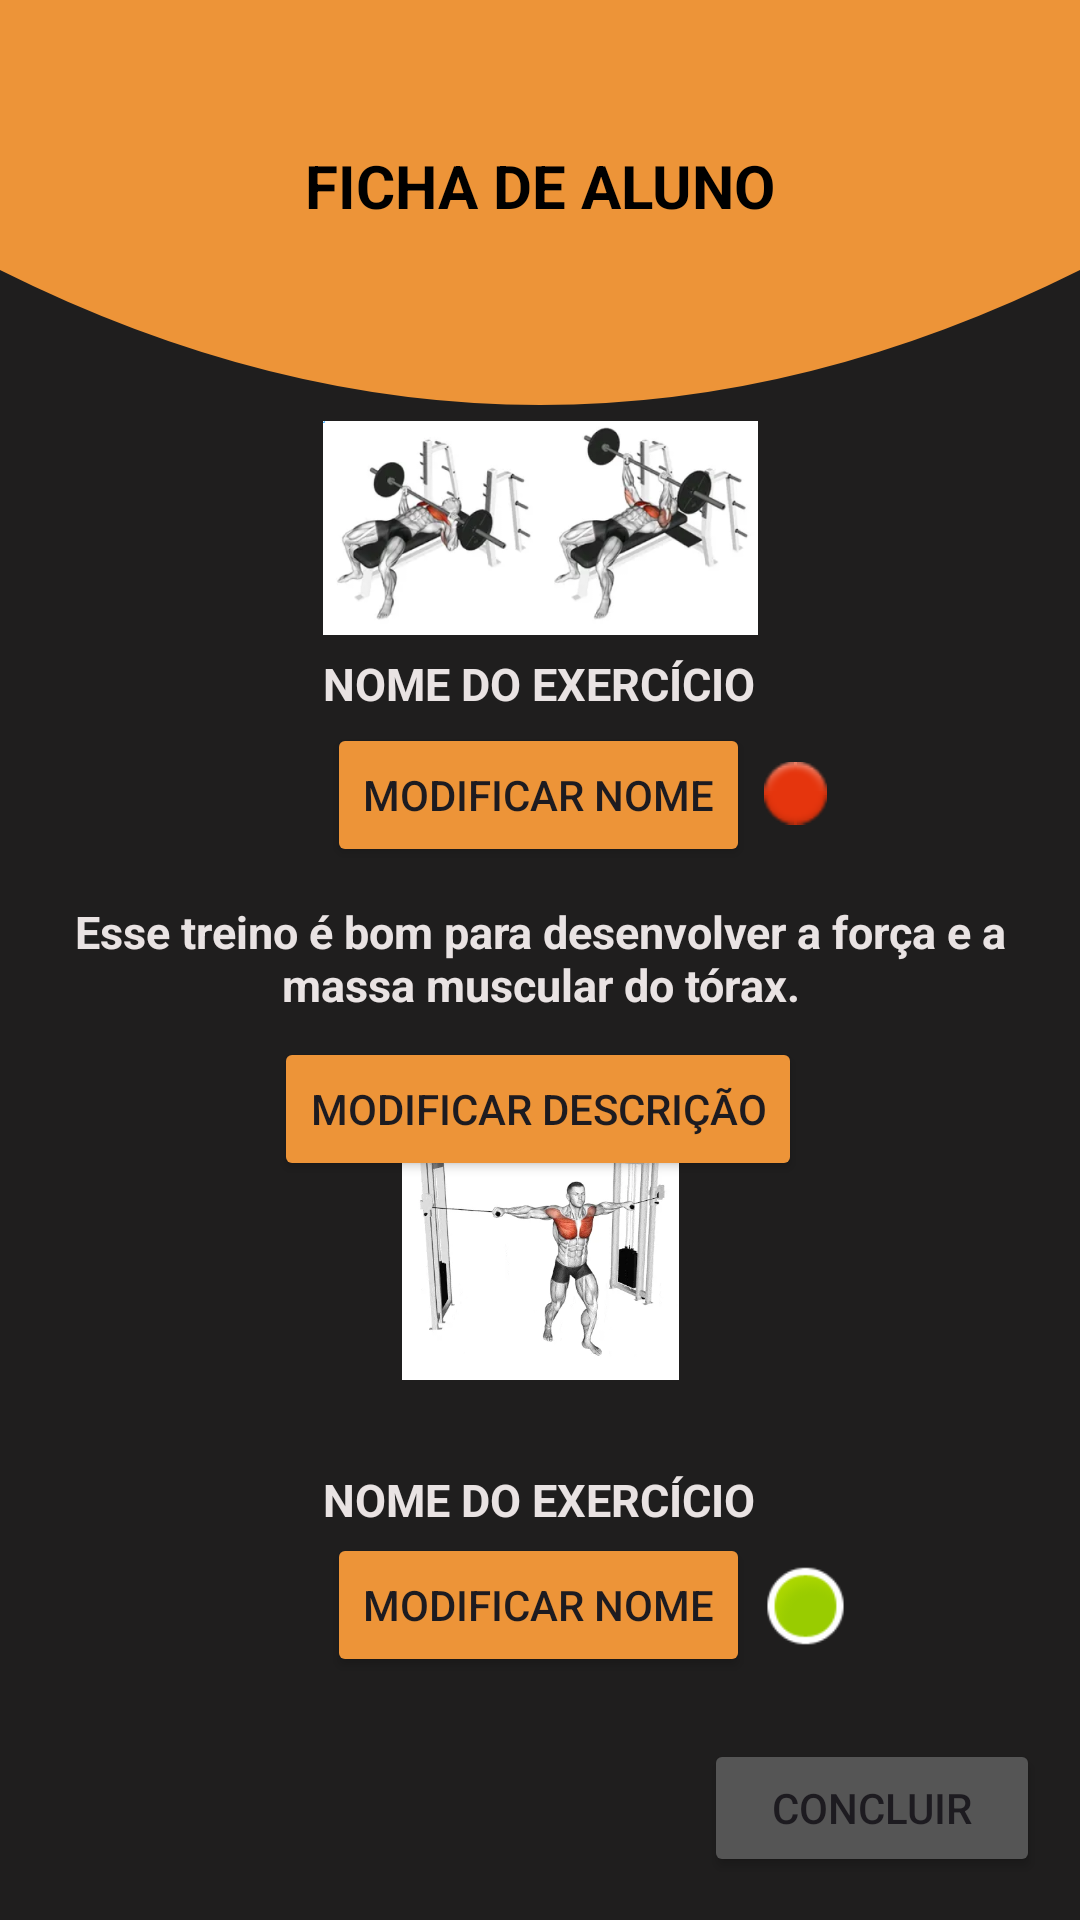

This screen was rendered from an Android layout file. Write that file and the resources it references.
<!-- AndroidManifest.xml: application theme Theme.FitCore -->
<!-- res/layout/activity_modificando_treino_administrador.xml -->
<?xml version="1.0" encoding="utf-8"?>
<androidx.constraintlayout.widget.ConstraintLayout xmlns:android="http://schemas.android.com/apk/res/android"
    xmlns:app="http://schemas.android.com/apk/res-auto"
    xmlns:tools="http://schemas.android.com/tools"
    android:id="@+id/main"
    android:layout_width="match_parent"
    android:layout_height="match_parent"
    android:background="#1F1E1E"
    tools:context=".ModificandoTreinoAdministrador">

    <Button
        android:id="@+id/buttonModificarNome2"
        android:layout_width="wrap_content"
        android:layout_height="wrap_content"
        android:backgroundTint="#ED9438"
        android:text="Modificar Nome"
        app:layout_constraintBottom_toBottomOf="parent"
        app:layout_constraintEnd_toEndOf="parent"
        app:layout_constraintHorizontal_bias="0.498"
        app:layout_constraintStart_toStartOf="parent"
        app:layout_constraintTop_toTopOf="parent"
        app:layout_constraintVertical_bias="0.863" />

    <TextView
        android:id="@+id/textViewNomeExercicio6"
        android:layout_width="wrap_content"
        android:layout_height="wrap_content"
        android:gravity="center"
        android:text="NOME DO EXERCÍCIO"
        android:textColor="#E9E3E3"
        android:textSize="15sp"
        android:textStyle="bold"
        app:layout_constraintBottom_toBottomOf="parent"
        app:layout_constraintEnd_toEndOf="parent"
        app:layout_constraintHorizontal_bias="0.498"
        app:layout_constraintStart_toStartOf="parent"
        app:layout_constraintTop_toTopOf="parent"
        app:layout_constraintVertical_bias="0.79" />

    <TextView
        android:id="@+id/textViewNomeExercicio4"
        android:layout_width="wrap_content"
        android:layout_height="wrap_content"
        android:gravity="center"
        android:text="NOME DO EXERCÍCIO"
        android:textColor="#E9E3E3"
        android:textSize="15sp"
        android:textStyle="bold"
        app:layout_constraintBottom_toBottomOf="parent"
        app:layout_constraintEnd_toEndOf="parent"
        app:layout_constraintHorizontal_bias="0.498"
        app:layout_constraintStart_toStartOf="parent"
        app:layout_constraintTop_toTopOf="parent"
        app:layout_constraintVertical_bias="0.351" />

    <ImageView
        android:id="@+id/imageView15"
        android:layout_width="match_parent"
        android:layout_height="180dp"
        android:scaleType="fitXY"
        android:scaleY="1"
        android:src="@drawable/top_curve"
        app:layout_constraintEnd_toEndOf="parent"
        app:layout_constraintStart_toStartOf="parent"
        app:layout_constraintTop_toTopOf="parent" />

    <TextView
        android:id="@+id/textView12"
        android:layout_width="wrap_content"
        android:layout_height="wrap_content"
        android:gravity="center"
        android:text="FICHA DE ALUNO"
        android:textColor="#000000"
        android:textSize="20sp"
        android:textStyle="bold"
        app:layout_constraintBottom_toBottomOf="parent"
        app:layout_constraintEnd_toEndOf="parent"
        app:layout_constraintHorizontal_bias="0.498"
        app:layout_constraintStart_toStartOf="parent"
        app:layout_constraintTop_toTopOf="parent"
        app:layout_constraintVertical_bias="0.079" />

    <ImageView
        android:id="@+id/imageView"
        android:layout_width="145dp"
        android:layout_height="88dp"
        app:layout_constraintBottom_toBottomOf="parent"
        app:layout_constraintEnd_toEndOf="parent"
        app:layout_constraintStart_toStartOf="parent"
        app:layout_constraintTop_toTopOf="parent"
        app:layout_constraintVertical_bias="0.239"
        app:srcCompat="@drawable/captura_primeiro_" />

    <TextView
        android:id="@+id/textView16"
        android:layout_width="335dp"
        android:layout_height="40dp"
        android:gravity="center"
        android:text="Esse treino é bom para desenvolver a força e a massa muscular do tórax."
        android:textColor="#E9E3E3"
        android:textSize="15sp"
        android:textStyle="bold"
        app:layout_constraintBottom_toBottomOf="parent"
        app:layout_constraintEnd_toEndOf="parent"
        app:layout_constraintStart_toStartOf="parent"
        app:layout_constraintTop_toTopOf="parent"
        app:layout_constraintVertical_bias="0.499" />

    <Button
        android:id="@+id/buttonModificarDescricao"
        android:layout_width="wrap_content"
        android:layout_height="wrap_content"
        android:backgroundTint="#ED9438"
        android:text="Modificar Descrição"
        app:layout_constraintBottom_toBottomOf="parent"
        app:layout_constraintEnd_toEndOf="parent"
        app:layout_constraintHorizontal_bias="0.497"
        app:layout_constraintStart_toStartOf="parent"
        app:layout_constraintTop_toTopOf="parent"
        app:layout_constraintVertical_bias="0.584" />

    <Button
        android:id="@+id/buttonConcluirTreino"
        android:layout_width="112dp"
        android:layout_height="46dp"
        android:backgroundTint="#555555"
        android:text="Concluir"
        app:layout_constraintBottom_toBottomOf="parent"
        app:layout_constraintEnd_toEndOf="parent"
        app:layout_constraintHorizontal_bias="0.946"
        app:layout_constraintStart_toStartOf="parent"
        app:layout_constraintTop_toTopOf="parent"
        app:layout_constraintVertical_bias="0.976" />

    <Button
        android:id="@+id/buttonModificarNome"
        android:layout_width="wrap_content"
        android:layout_height="wrap_content"
        android:backgroundTint="#ED9438"
        android:text="Modificar Nome"
        app:layout_constraintBottom_toBottomOf="parent"
        app:layout_constraintEnd_toEndOf="parent"
        app:layout_constraintHorizontal_bias="0.498"
        app:layout_constraintStart_toStartOf="parent"
        app:layout_constraintTop_toTopOf="parent"
        app:layout_constraintVertical_bias="0.407" />

    <ImageView
        android:id="@+id/imageView10"
        android:layout_width="109dp"
        android:layout_height="92dp"
        android:layout_marginBottom="180dp"
        app:layout_constraintBottom_toBottomOf="parent"
        app:layout_constraintEnd_toEndOf="parent"
        app:layout_constraintStart_toStartOf="parent"
        app:srcCompat="@drawable/polia_aberta" />

    <ImageView
        android:id="@+id/imageView11"
        android:layout_width="21dp"
        android:layout_height="28dp"
        android:background="#00FFFFFF"
        app:layout_constraintBottom_toBottomOf="parent"
        app:layout_constraintEnd_toEndOf="parent"
        app:layout_constraintHorizontal_bias="0.751"
        app:layout_constraintStart_toStartOf="parent"
        app:layout_constraintTop_toTopOf="parent"
        app:layout_constraintVertical_bias="0.409"
        app:srcCompat="@android:drawable/ic_notification_overlay" />

    <ImageView
        android:id="@+id/imageView12"
        android:layout_width="29dp"
        android:layout_height="32dp"
        app:layout_constraintBottom_toBottomOf="parent"
        app:layout_constraintEnd_toEndOf="parent"
        app:layout_constraintHorizontal_bias="0.767"
        app:layout_constraintStart_toStartOf="parent"
        app:layout_constraintTop_toTopOf="parent"
        app:layout_constraintVertical_bias="0.854"
        app:srcCompat="@android:drawable/presence_online" />

</androidx.constraintlayout.widget.ConstraintLayout>
<!-- resources referenced by this layout -->
<resources>
  <!-- drawable captura_primeiro_: png bitmap (drawable, 110843 bytes) -->
  <!-- drawable polia_aberta: png bitmap (drawable, 94893 bytes) -->
  <!-- drawable top_curve (drawable) -->
  <?xml version="1.0" encoding="utf-8"?>
  <vector xmlns:android="http://schemas.android.com/apk/res/android"
      android:width="360dp"
      android:height="100dp"
      android:viewportWidth="360"
      android:viewportHeight="100">
  
  
      <path
          android:fillColor="#ED9438"
          android:pathData="M0,0 L0,50 Q180,100 360,50 L360,0 Z"/>
  </vector>
  <style name="Theme.FitCore" parent="Base.Theme.FitCore" />
  <style name="Base.Theme.FitCore" parent="Theme.Material3.DayNight.NoActionBar">
          
          
      </style>
</resources>
